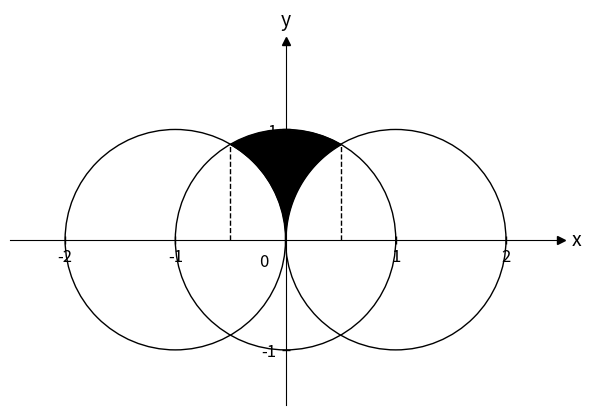

This chart was generated by the following Python code:
import matplotlib.pyplot as plt
import matplotlib.patches as patches
import numpy as np

# 図のセットアップ
fig, ax = plt.subplots(figsize=(6, 5))

# 1. 3つの円を描画
# 円の方程式: x^2 + y^2 = 1, (x-1)^2 + y^2 = 1, (x+1)^2 + y^2 = 1
circle_center = patches.Circle((0, 0), 1, linewidth=1, edgecolor='black', facecolor='none', zorder=2)
circle_right = patches.Circle((1, 0), 1, linewidth=1, edgecolor='black', facecolor='none', zorder=2)
circle_left = patches.Circle((-1, 0), 1, linewidth=1, edgecolor='black', facecolor='none', zorder=2)

ax.add_patch(circle_center)
ax.add_patch(circle_right)
ax.add_patch(circle_left)

# 2. 領域D（黒い部分）の塗りつぶし
# 3つの円の交点により、塗りつぶし範囲は x = -0.5 から 0.5 まで
x = np.linspace(-0.5, 0.5, 500)

# 上側の境界: 中央の円 y = sqrt(1 - x^2)
y_upper = np.sqrt(1 - x**2)

# 下側の境界:
# x < 0 のときは左の円の上側: y = sqrt(1 - (x+1)^2)
# x >= 0 のときは右の円の上側: y = sqrt(1 - (x-1)^2)
y_lower = np.where(x < 0, np.sqrt(1 - (x + 1)**2), np.sqrt(1 - (x - 1)**2))

ax.fill_between(x, y_lower, y_upper, color='black', zorder=1)

# 3. 破線の描画 (x = -0.5, x = 0.5 の位置)
# 交点のy座標を計算 (x=0.5 のとき y = sqrt(1 - 0.5^2) = sqrt(0.75))
y_intersect = np.sqrt(0.75)
ax.vlines(x=[-0.5, 0.5], ymin=0, ymax=y_intersect, colors='black', linestyles='dashed', linewidth=1, zorder=2)


# 4. 軸と目盛りの設定
# 軸を中央に移動
ax.spines['left'].set_position('zero')
ax.spines['bottom'].set_position('zero')
ax.spines['right'].set_color('none')
ax.spines['top'].set_color('none')

# 表示範囲の設定
ax.set_xlim(-2.5, 2.5)
ax.set_ylim(-1.5, 1.8)

# 目盛りの設定
xticks = [-2, -1, 1, 2]
yticks = [-1, 1]

ax.set_xticks(xticks)
ax.set_yticks(yticks)

# 目盛りラベルの設定
ax.set_xticklabels(xticks, fontsize=12)
ax.set_yticklabels(yticks, fontsize=12)

# 目盛り線を内向き・外向き両方（クロス）にする
ax.tick_params(direction='inout', length=6, width=1, colors='black')

# 原点 "0" の表示 (第3象限寄り)
ax.text(-0.2, -0.2, "0", fontsize=12, ha='center', va='center')

# 軸ラベル "x", "y" の表示
# x軸の矢印のそば
ax.text(2.6, 0, "x", fontsize=14, ha='left', va='center')
# y軸の矢印のそば
ax.text(0, 1.9, "y", fontsize=14, ha='center', va='bottom')


# アスペクト比を1:1にする
ax.set_aspect('equal')

# 5. 軸の矢印を描画
# x軸の矢印
ax.plot(1, 0, ">k", transform=ax.get_yaxis_transform(), clip_on=False)
# y軸の矢印
ax.plot(0, 1, "^k", transform=ax.get_xaxis_transform(), clip_on=False)

plt.tight_layout()

# --- 変更点: PNGファイルとして保存 ---
# fig.savefig() を使用して、ファイル名と拡張子を指定
# bbox_inches='tight' は、グラフ周囲の余白を自動でトリミングします
fig.savefig('three_circles_intersection.png', bbox_inches='tight', dpi=300) # 解像度を300dpiに設定

# plt.show() はコメントアウトまたは削除します。
# 実行環境によっては、保存後に plt.show() を呼び出すと問題が生じることがあるため
# plt.show()